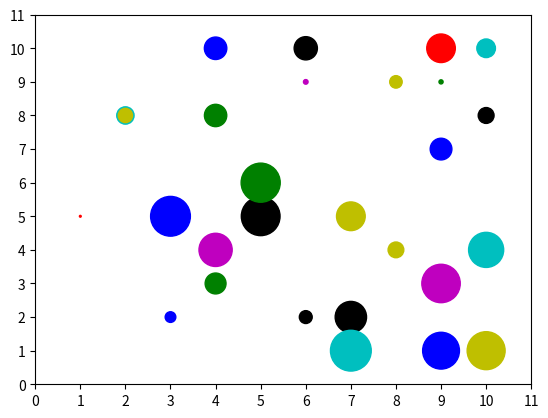

Python code for this plot:
# ch20_20.ipynb
import matplotlib.pyplot as plt
import numpy as np

points = 30
colorused = ['b','c','g','k','m','r','y']   # 定義顏色
colors = []                                 # 建立色彩數列
for i in range(points):                     # 隨機設定顏色
    colors.append(np.random.choice(colorused))
x = np.random.randint(1,11,points)          # 建立 x
y = np.random.randint(1,11,points)          # 建立 y
size =  (30 * np.random.rand(points))**2    # 散點大小數列
plt.scatter(x, y, s=size, c=colors)         # 繪製散點
plt.xticks(np.arange(0,12,step=1.0))        # x 軸刻度
plt.yticks(np.arange(0,12,step=1.0))        # y 軸刻度
plt.show()